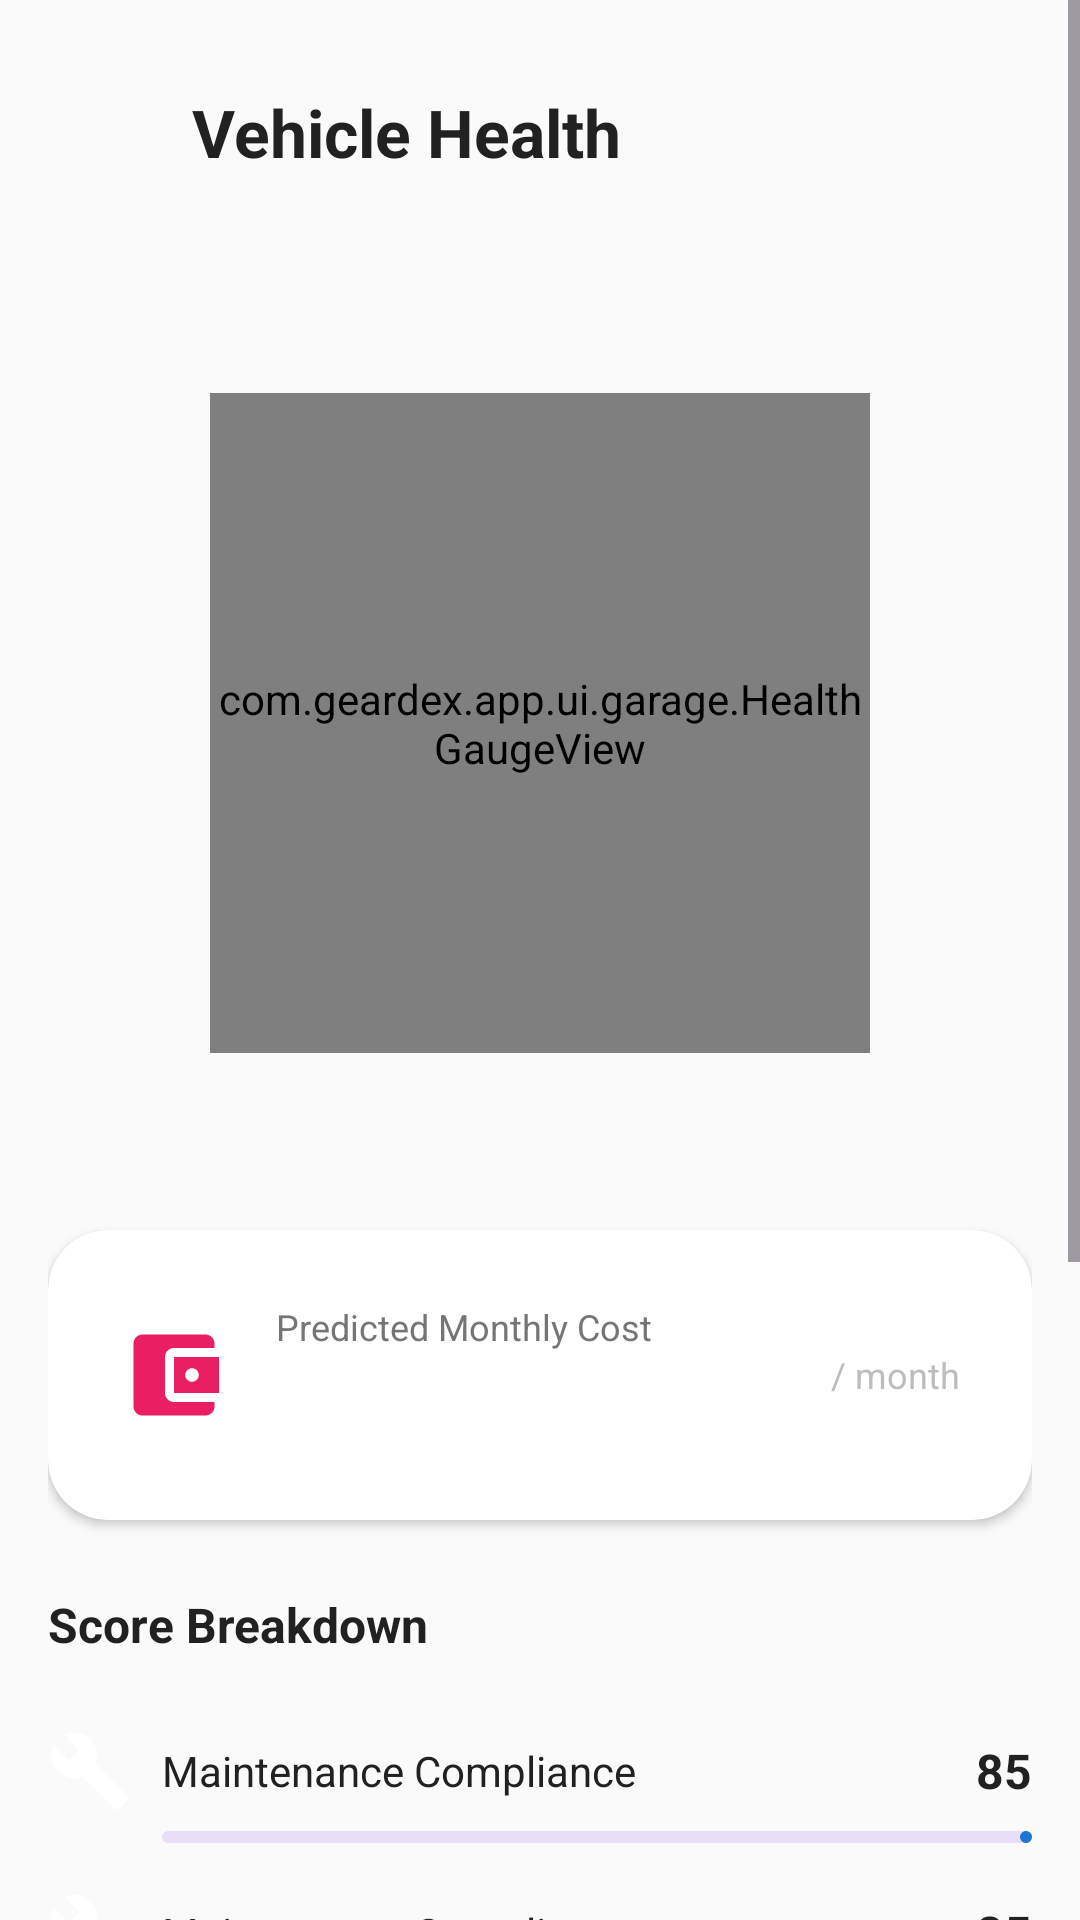

The Android layout XML behind this screen, and the referenced resources:
<!-- AndroidManifest.xml: application theme Theme.Geardex -->
<!-- res/layout/fragment_health_detail.xml -->
<?xml version="1.0" encoding="utf-8"?>
<ScrollView xmlns:android="http://schemas.android.com/apk/res/android"
    xmlns:app="http://schemas.android.com/apk/res-auto"
    xmlns:tools="http://schemas.android.com/tools"
    android:layout_width="match_parent"
    android:layout_height="match_parent"
    android:background="@color/surface_dark"
    android:fillViewport="true">

    <LinearLayout
        android:layout_width="match_parent"
        android:layout_height="wrap_content"
        android:orientation="vertical"
        android:paddingHorizontal="@dimen/spacing_md"
        android:paddingBottom="@dimen/spacing_xl">

        
        <LinearLayout
            android:layout_width="match_parent"
            android:layout_height="wrap_content"
            android:gravity="center_vertical"
            android:orientation="horizontal"
            android:paddingTop="@dimen/spacing_lg"
            android:paddingBottom="@dimen/spacing_md">

            <ImageButton
                android:id="@+id/btn_back"
                android:layout_width="40dp"
                android:layout_height="40dp"
                android:background="?attr/selectableItemBackgroundBorderless"
                android:contentDescription="@string/back"
                android:src="@drawable/ic_back"
                app:tint="@color/text_primary" />

            <TextView
                android:layout_width="0dp"
                android:layout_height="wrap_content"
                android:layout_weight="1"
                android:layout_marginStart="@dimen/spacing_sm"
                android:text="@string/health_detail_title"
                android:textColor="@color/text_primary"
                android:textSize="22sp"
                android:textStyle="bold"
                android:letterSpacing="0" />

        </LinearLayout>

        
        <TextView
            android:id="@+id/tv_health_vehicle_name"
            android:layout_width="wrap_content"
            android:layout_height="wrap_content"
            android:layout_marginBottom="@dimen/spacing_md"
            android:paddingHorizontal="4dp"
            android:textColor="@color/text_secondary"
            android:textSize="14sp"
            tools:text="BMW M3 · 2021" />

        
        <com.geardex.app.ui.garage.HealthGaugeView
            android:id="@+id/gauge_health"
            android:layout_width="220dp"
            android:layout_height="220dp"
            android:layout_gravity="center_horizontal"
            android:layout_marginVertical="@dimen/spacing_md" />

        
        <TextView
            android:id="@+id/tv_overall_label"
            android:layout_width="wrap_content"
            android:layout_height="wrap_content"
            android:layout_gravity="center_horizontal"
            android:layout_marginBottom="@dimen/spacing_lg"
            android:textColor="@color/text_secondary"
            android:textSize="14sp"
            tools:text="Good Condition" />

        
        <com.google.android.material.card.MaterialCardView
            android:id="@+id/card_predicted_cost"
            style="@style/Widget.Geardex.Card"
            android:layout_width="match_parent"
            android:layout_height="wrap_content"
            android:layout_marginBottom="@dimen/spacing_md"
            app:cardElevation="2dp">

            <LinearLayout
                android:layout_width="match_parent"
                android:layout_height="wrap_content"
                android:gravity="center_vertical"
                android:orientation="horizontal"
                android:padding="@dimen/spacing_lg">

                <ImageView
                    android:layout_width="36dp"
                    android:layout_height="36dp"
                    android:importantForAccessibility="no"
                    android:src="@drawable/ic_wallet"
                    app:tint="@color/accent_expense" />

                <LinearLayout
                    android:layout_width="0dp"
                    android:layout_height="wrap_content"
                    android:layout_marginStart="@dimen/spacing_md"
                    android:layout_weight="1"
                    android:orientation="vertical">

                    <TextView
                        android:layout_width="wrap_content"
                        android:layout_height="wrap_content"
                        android:text="@string/health_predicted_cost"
                        android:textColor="@color/text_secondary"
                        android:textSize="12sp" />

                    <TextView
                        android:id="@+id/tv_predicted_cost"
                        android:layout_width="wrap_content"
                        android:layout_height="wrap_content"
                        android:textColor="@color/text_primary"
                        android:textSize="24sp"
                        android:textStyle="bold"
                        tools:text="€285" />

                </LinearLayout>

                <TextView
                    android:layout_width="wrap_content"
                    android:layout_height="wrap_content"
                    android:text="@string/health_per_month"
                    android:textColor="@color/text_hint"
                    android:textSize="12sp" />

            </LinearLayout>
        </com.google.android.material.card.MaterialCardView>

        
        <TextView
            android:layout_width="wrap_content"
            android:layout_height="wrap_content"
            android:layout_marginTop="@dimen/spacing_sm"
            android:layout_marginBottom="@dimen/spacing_md"
            android:text="@string/health_breakdown"
            android:textColor="@color/text_primary"
            android:textSize="16sp"
            android:textStyle="bold" />

        
        <include
            android:id="@+id/pillar_maintenance"
            layout="@layout/item_health_pillar" />

        
        <include
            android:id="@+id/pillar_fuel"
            layout="@layout/item_health_pillar" />

        
        <include
            android:id="@+id/pillar_service"
            layout="@layout/item_health_pillar" />

        
        <include
            android:id="@+id/pillar_expense"
            layout="@layout/item_health_pillar" />

        
        <include
            android:id="@+id/pillar_condition"
            layout="@layout/item_health_pillar" />

        
        <TextView
            android:layout_width="wrap_content"
            android:layout_height="wrap_content"
            android:layout_marginTop="@dimen/spacing_lg"
            android:layout_marginBottom="@dimen/spacing_sm"
            android:text="@string/health_tips_title"
            android:textColor="@color/text_primary"
            android:textSize="16sp"
            android:textStyle="bold" />

        <TextView
            android:id="@+id/tv_health_tips"
            android:layout_width="match_parent"
            android:layout_height="wrap_content"
            android:background="@drawable/bg_pill_tip"
            android:padding="@dimen/spacing_md"
            android:textColor="@color/text_secondary"
            android:textSize="13sp"
            android:lineSpacingExtra="4dp"
            tools:text="• Keep up with maintenance reminders\n• Track fuel economy regularly" />

    </LinearLayout>
</ScrollView>
<!-- res/layout/item_health_pillar.xml (included above) -->
<?xml version="1.0" encoding="utf-8"?>
<LinearLayout xmlns:android="http://schemas.android.com/apk/res/android"
    xmlns:tools="http://schemas.android.com/tools"
    android:layout_width="match_parent"
    android:layout_height="wrap_content"
    android:orientation="vertical"
    android:paddingVertical="8dp">

    <LinearLayout
        android:layout_width="match_parent"
        android:layout_height="wrap_content"
        android:gravity="center_vertical"
        android:orientation="horizontal">

        <ImageView
            android:id="@+id/iv_pillar_icon"
            android:layout_width="28dp"
            android:layout_height="28dp"
            android:importantForAccessibility="no"
            tools:src="@drawable/ic_tools" />

        <TextView
            android:id="@+id/tv_pillar_name"
            android:layout_width="0dp"
            android:layout_height="wrap_content"
            android:layout_marginStart="10dp"
            android:layout_weight="1"
            android:textColor="@color/text_primary"
            android:textSize="14sp"
            tools:text="Maintenance Compliance" />

        <TextView
            android:id="@+id/tv_pillar_score"
            android:layout_width="wrap_content"
            android:layout_height="wrap_content"
            android:textColor="@color/text_primary"
            android:textSize="16sp"
            android:textStyle="bold"
            tools:text="85" />

    </LinearLayout>

    <com.google.android.material.progressindicator.LinearProgressIndicator
        android:id="@+id/progress_pillar"
        android:layout_width="match_parent"
        android:layout_height="wrap_content"
        android:layout_marginTop="6dp"
        android:layout_marginStart="38dp" />

</LinearLayout>
<!-- resources referenced by this layout -->
<resources>
  <color name="accent_expense">#E91E63</color>
  <color name="surface_dark">#FAFAFA</color>
  <color name="text_hint">#BDBDBD</color>
  <color name="text_primary">#212121</color>
  <color name="text_secondary">#757575</color>
  <dimen name="spacing_lg">24dp</dimen>
  <dimen name="spacing_md">16dp</dimen>
  <dimen name="spacing_sm">8dp</dimen>
  <dimen name="spacing_xl">32dp</dimen>
  <!-- drawable ic_tools (drawable) -->
  <?xml version="1.0" encoding="utf-8"?>
  <vector xmlns:android="http://schemas.android.com/apk/res/android"
      android:width="24dp"
      android:height="24dp"
      android:viewportWidth="24"
      android:viewportHeight="24">
      
      <path
          android:fillColor="#FFFFFF"
          android:pathData="M22.7,19l-9.1,-9.1c0.9,-2.3 0.4,-5 -1.5,-6.9 -2,-2 -5,-2.4 -7.4,-1.3L9,6 6,9 1.6,4.7C0.4,7.1 0.9,10.1 2.9,12.1c1.9,1.9 4.6,2.4 6.9,1.5l9.1,9.1c0.4,0.4 1,0.4 1.4,0l2.3,-2.3c0.5,-0.4 0.5,-1.1 0.1,-1.4z" />
  </vector>
  <!-- drawable ic_wallet (drawable) -->
  <?xml version="1.0" encoding="utf-8"?>
  <vector xmlns:android="http://schemas.android.com/apk/res/android"
      android:width="24dp"
      android:height="24dp"
      android:viewportWidth="24"
      android:viewportHeight="24">
      <path
          android:fillColor="@color/text_primary"
          android:pathData="M21,18V19C21,20.1 20.1,21 19,21H5C3.89,21 3,20.1 3,19V5C3,3.9 3.89,3 5,3H19C20.1,3 21,3.9 21,5V6H12C10.89,6 10,6.9 10,8V16C10,17.1 10.89,18 12,18H21ZM12,16H22V8H12V16ZM16,13.5C15.17,13.5 14.5,12.83 14.5,12C14.5,11.17 15.17,10.5 16,10.5C16.83,10.5 17.5,11.17 17.5,12C17.5,12.83 16.83,13.5 16,13.5Z"/>
  </vector>
  <string name="back">Back</string>
  <string name="health_breakdown">Score Breakdown</string>
  <string name="health_detail_title">Vehicle Health</string>
  <string name="health_per_month">/ month</string>
  <string name="health_predicted_cost">Predicted Monthly Cost</string>
  <string name="health_tips_title">Tips to Improve</string>
  <style name="Widget.Geardex.Card" parent="Widget.Material3.CardView.Elevated">
          <item name="cardBackgroundColor">@color/surface_card</item>
          <item name="cardElevation">@dimen/card_elevation</item>
          <item name="cardCornerRadius">@dimen/card_corner_radius</item>
      </style>
  <style name="Theme.Geardex" parent="Theme.Material3.Light.NoActionBar">
          <item name="colorPrimary">@color/geardex_orange</item>
          <item name="colorPrimaryVariant">@color/geardex_orange_dark</item>
          <item name="colorOnPrimary">@color/white</item>
          <item name="colorSecondary">@color/geardex_orange_light</item>
          <item name="colorOnSecondary">@color/white</item>
          <item name="colorSurface">@color/surface_dark</item>
          <item name="colorOnSurface">@color/text_primary</item>
          <item name="android:windowBackground">@color/surface_dark</item>
          <item name="android:statusBarColor">@color/surface_dark</item>
          <item name="android:navigationBarColor">@color/nav_background</item>
          <item name="android:windowLightStatusBar">true</item>
          <item name="android:windowLightNavigationBar" tools:targetApi="27">true</item>
          <item name="shapeAppearanceMediumComponent">@style/Shape.Geardex.Medium</item>
      </style>
  <color name="surface_card">#FFFFFF</color>
  <dimen name="card_elevation">2dp</dimen>
  <dimen name="card_corner_radius">20dp</dimen>
  <color name="geardex_orange">#1976D2</color>
  <color name="geardex_orange_dark">#1565C0</color>
  <color name="white">#FFFFFFFF</color>
  <color name="geardex_orange_light">#42A5F5</color>
  <color name="nav_background">#FFFFFF</color>
  <style name="Shape.Geardex.Medium" parent="ShapeAppearance.Material3.MediumComponent">
          <item name="cornerSize">@dimen/card_corner_radius</item>
      </style>
</resources>
